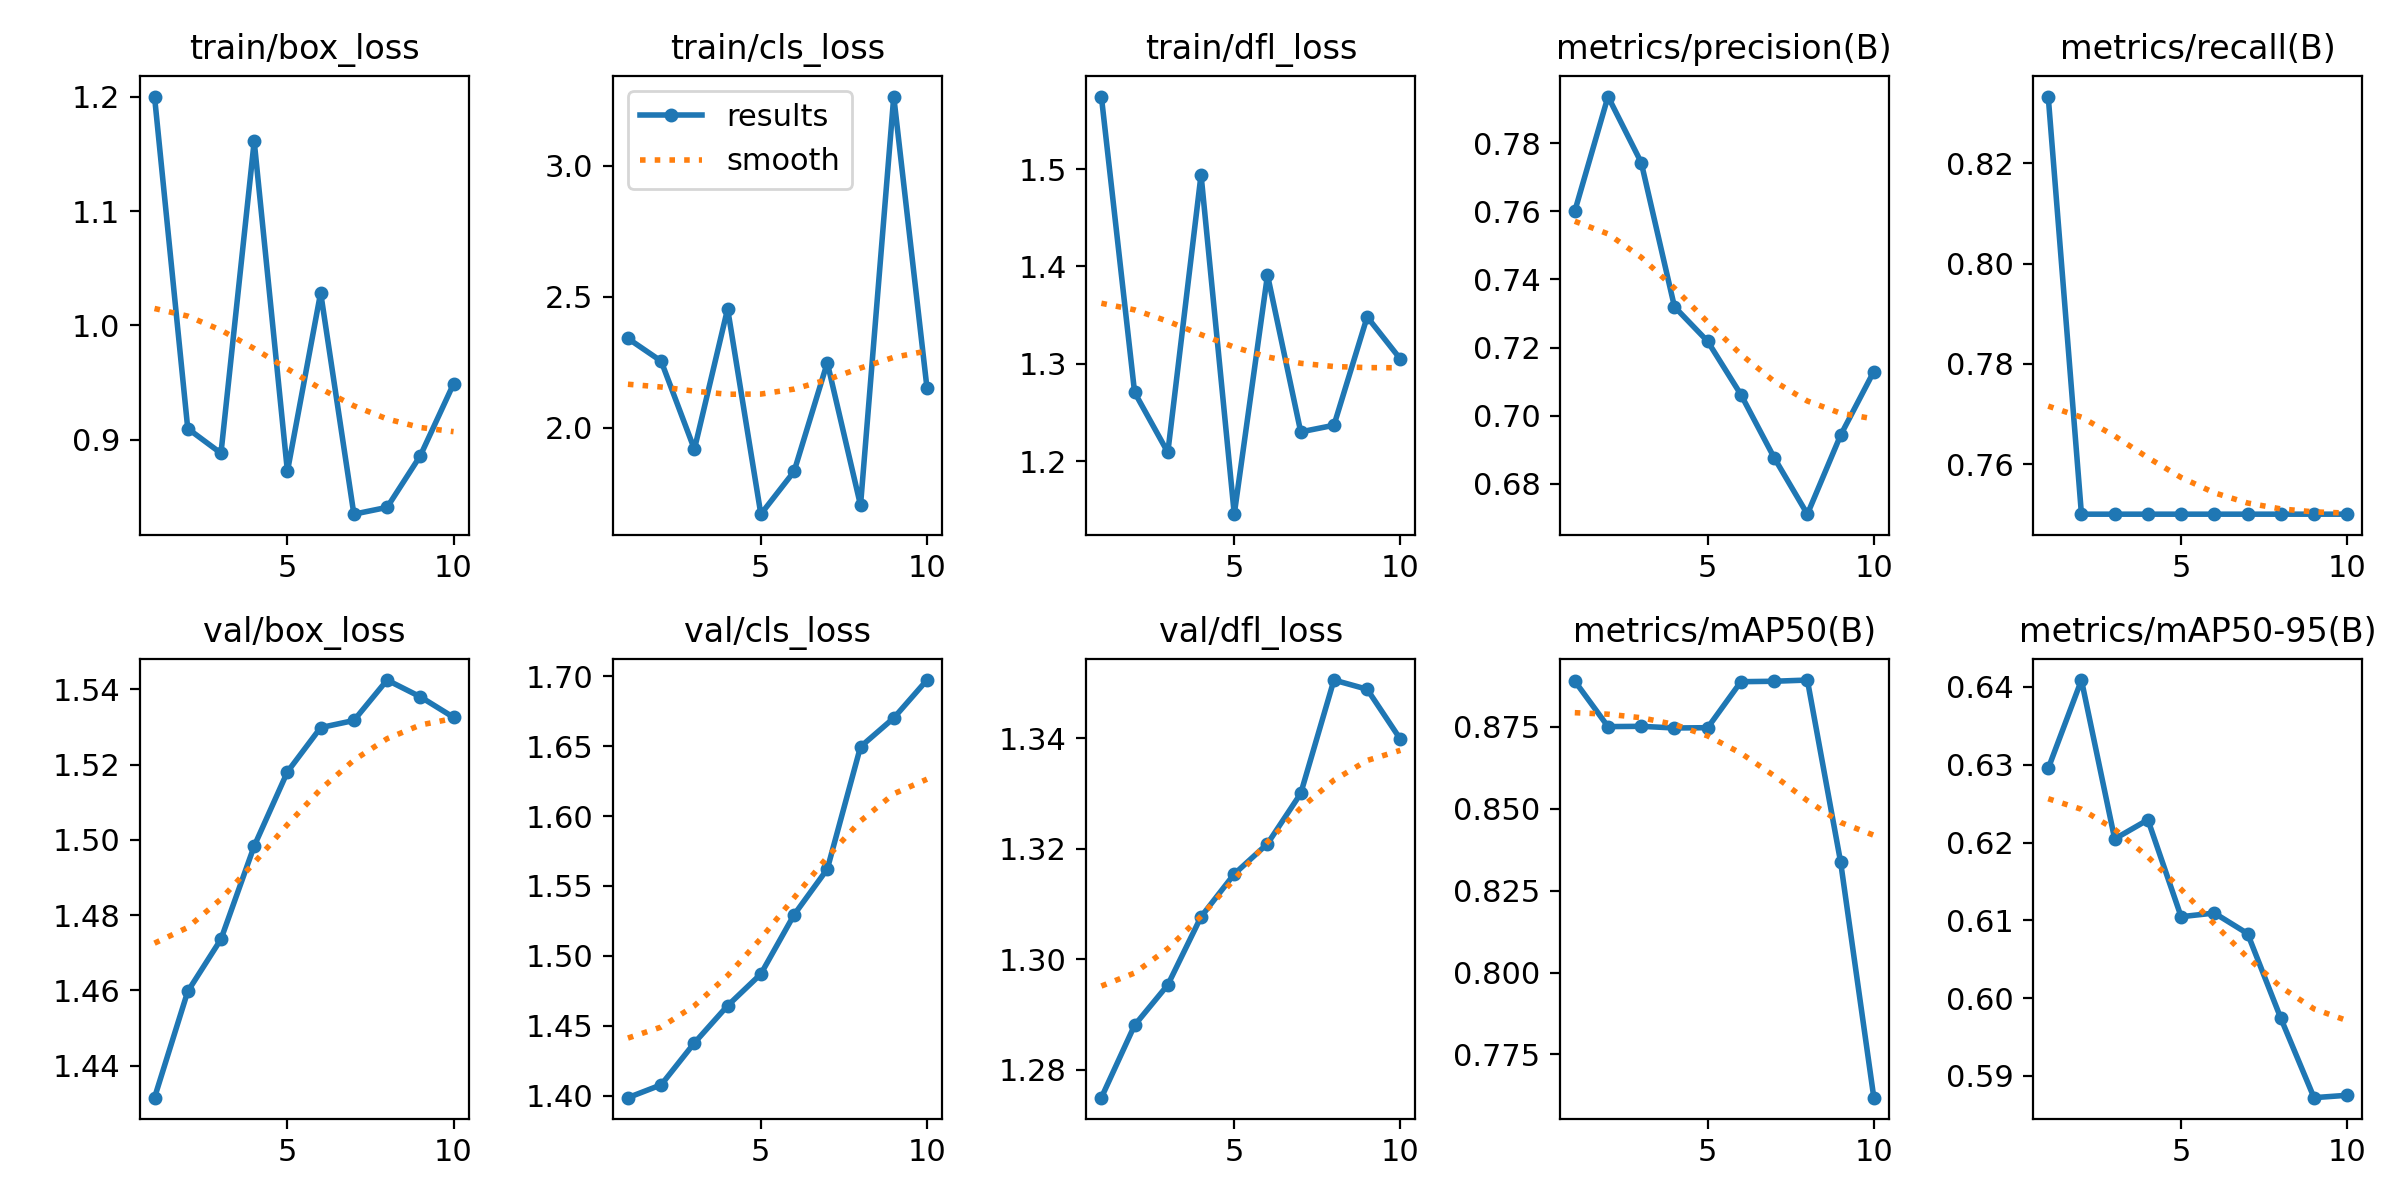

Source data for this figure (header and first rows):
epoch, time, train/box_loss, train/cls_loss, train/dfl_loss, metrics/precision(B), metrics/recall(B), metrics/mAP50(B), metrics/mAP50-95(B), val/box_loss, val/cls_loss, val/dfl_loss, lr/pg0, lr/pg1, lr/pg2
1, 2.177, 1.2, 2.341, 1.574, 0.7601, 0.8333, 0.8889, 0.6295, 1.432, 1.399, 1.275, 0, 0, 0
2, 5.153, 0.9097, 2.255, 1.271, 0.7937, 0.75, 0.875, 0.6409, 1.46, 1.408, 1.288, 1.07219e-06, 1.07219e-06, 1.07219e-06
3, 7.361, 0.8881, 1.919, 1.209, 0.7743, 0.75, 0.8751, 0.6205, 1.474, 1.438, 1.295, 1.90876e-06, 1.90876e-06, 1.90876e-06
4, 9.606, 1.161, 2.455, 1.494, 0.732, 0.75, 0.8746, 0.6229, 1.498, 1.464, 1.308, 2.50971e-06, 2.50971e-06, 2.50971e-06
5, 11.57, 0.8722, 1.671, 1.146, 0.7218, 0.75, 0.8747, 0.6105, 1.518, 1.487, 1.315, 2.87504e-06, 2.87504e-06, 2.87504e-06
6, 13.58, 1.029, 1.834, 1.391, 0.7062, 0.75, 0.8888, 0.6109, 1.53, 1.529, 1.321, 3.00475e-06, 3.00475e-06, 3.00475e-06
7, 15.56, 0.8348, 2.249, 1.23, 0.6877, 0.75, 0.8889, 0.6083, 1.532, 1.562, 1.33, 2.89884e-06, 2.89884e-06, 2.89884e-06
8, 17.58, 0.8407, 1.705, 1.237, 0.6711, 0.75, 0.8892, 0.5974, 1.542, 1.649, 1.351, 2.55731e-06, 2.55731e-06, 2.55731e-06
9, 19.43, 0.8859, 3.265, 1.348, 0.6943, 0.75, 0.8337, 0.5872, 1.538, 1.67, 1.349, 1.98016e-06, 1.98016e-06, 1.98016e-06
10, 21.28, 0.9488, 2.153, 1.305, 0.713, 0.75, 0.7618, 0.5875, 1.533, 1.697, 1.34, 1.16739e-06, 1.16739e-06, 1.16739e-06
